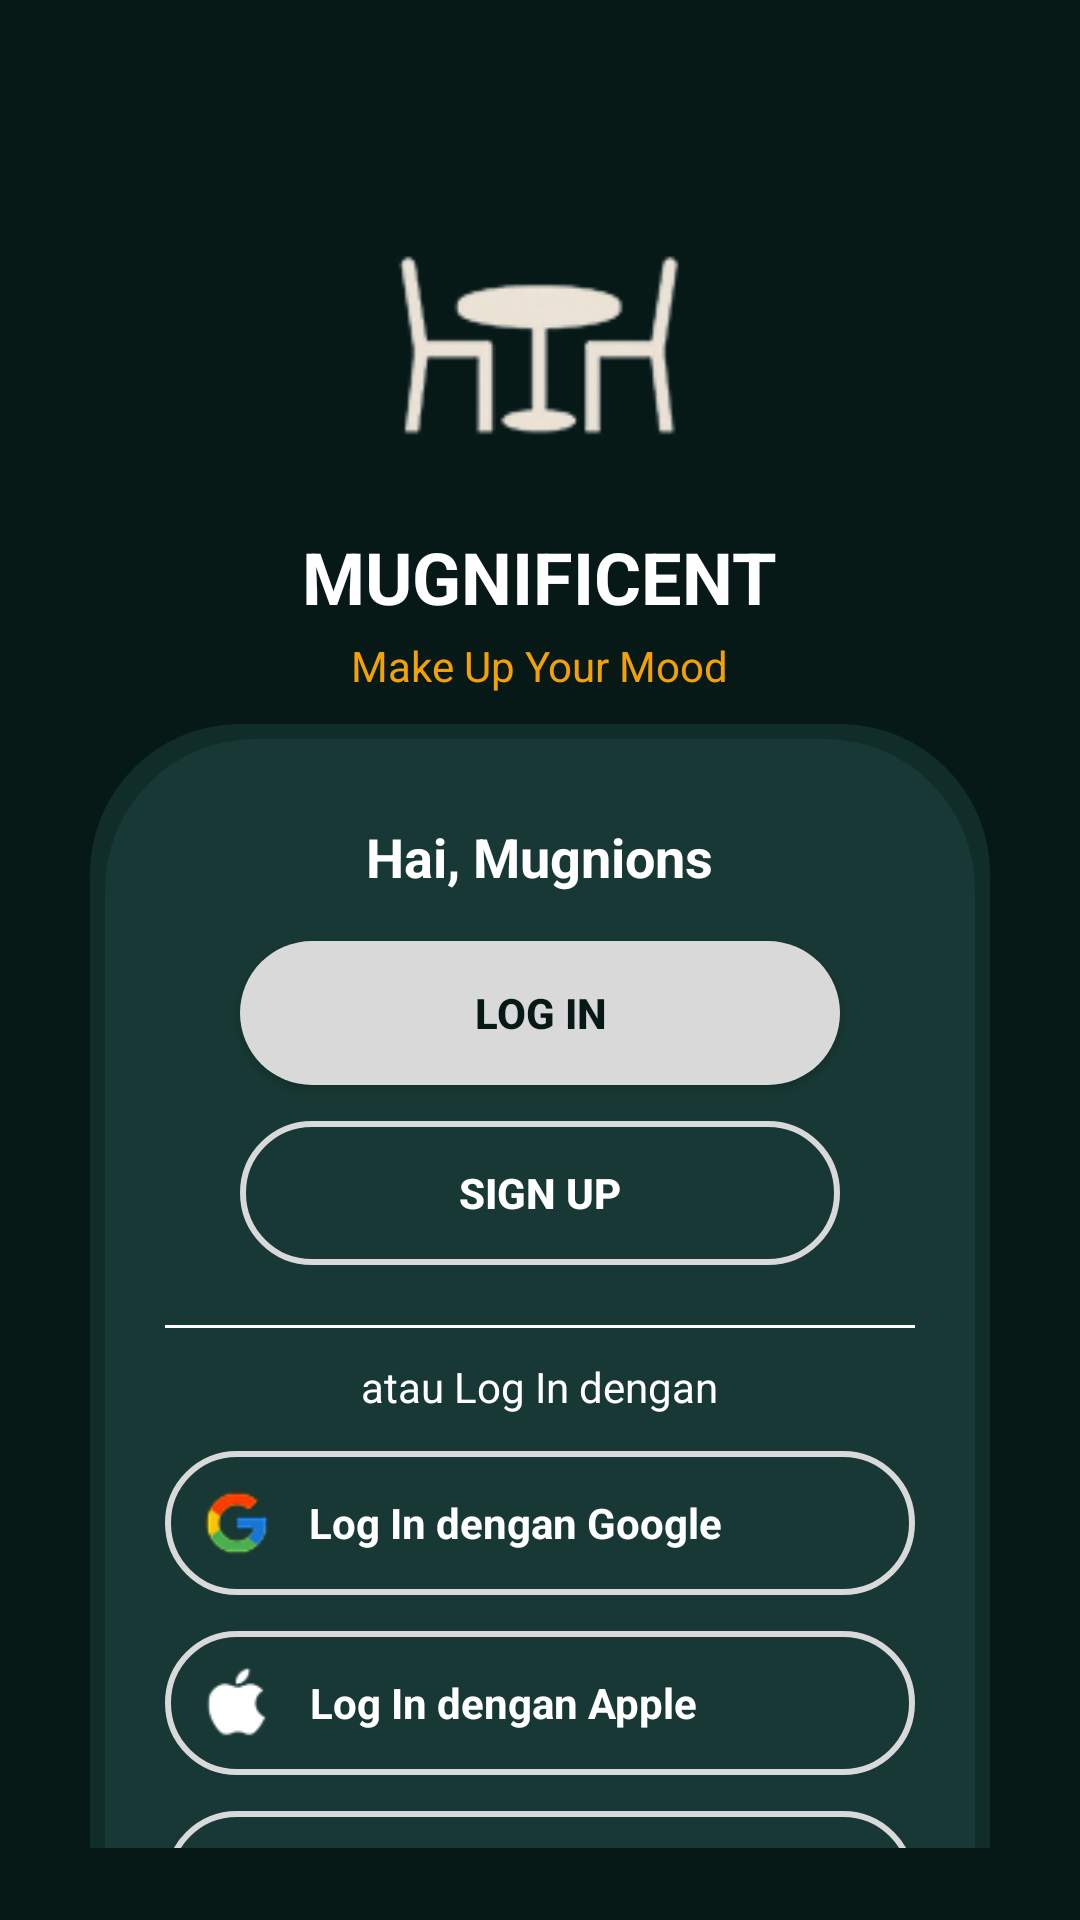

Here is an Android app screen rendered from its layout file. Give the layout XML and the strings, colors and styles it references.
<!-- AndroidManifest.xml: application theme Theme.Mugnificent -->
<!-- res/layout/activity_sign_up.xml -->
<?xml version="1.0" encoding="utf-8"?>
<RelativeLayout xmlns:android="http://schemas.android.com/apk/res/android"
    android:layout_width="match_parent"
    android:layout_height="match_parent"
    android:background="#071917"
    android:padding="24dp">

    <LinearLayout
        android:layout_width="match_parent"
        android:layout_height="wrap_content"
        android:gravity="center_horizontal"
        android:orientation="vertical">
        
        <ImageView
            android:id="@+id/logo"
            android:layout_width="96dp"
            android:layout_height="96dp"
            android:layout_marginTop="40dp"
            android:contentDescription="Logo Mugnificent"
            android:src="@drawable/logo_mugnificent" />
        
        <TextView
            android:id="@+id/app_name"
            android:layout_width="wrap_content"
            android:layout_height="wrap_content"
            android:layout_marginTop="16dp"
            android:text="MUGNIFICENT"
            android:textColor="#FFFFFF"
            android:textSize="24sp"
            android:textStyle="bold" />
        
        <TextView
            android:id="@+id/tagline"
            android:layout_width="wrap_content"
            android:layout_height="wrap_content"
            android:layout_marginTop="4dp"
            android:text="Make Up Your Mood"
            android:textColor="#F4A200"
            android:textSize="14sp" />

        <LinearLayout
            android:layout_width="300dp"
            android:layout_height="450dp"
            android:layout_marginTop="10dp"
            android:background="@drawable/rectangle_su"
            android:gravity="center_horizontal"
            android:orientation="vertical">
            
            <TextView
                android:id="@+id/greeting"
                android:layout_width="wrap_content"
                android:layout_height="wrap_content"
                android:layout_marginTop="32dp"
                android:text="Hai, Mugnions"
                android:textColor="#FFFFFF"
                android:textSize="18sp"
                android:textStyle="bold" />
            
            <androidx.appcompat.widget.AppCompatButton
                android:id="@+id/btn_login"
                android:layout_width="200dp"
                android:layout_height="48dp"
                android:layout_marginTop="16dp"
                android:background="@drawable/rounded_button_white"
                android:backgroundTint="#D9D9D9"
                android:text="LOG IN"
                android:textAllCaps="true"
                android:textColor="#071917"
                android:textStyle="bold" />
            
            <androidx.appcompat.widget.AppCompatButton
                android:id="@+id/btn_signup"
                android:layout_width="200dp"
                android:layout_height="48dp"
                android:layout_marginTop="12dp"
                android:background="@drawable/rounded_button_transperent"
                android:text="SIGN UP"
                android:textAllCaps="true"
                android:textColor="#FFFFFF"
                android:textStyle="bold" />
            
            <View
                android:layout_width="250dp"
                android:layout_height="1dp"
                android:layout_marginTop="20dp"
                android:background="#FFFFFF" />

            <TextView
                android:id="@+id/separator_text"
                android:layout_width="wrap_content"
                android:layout_height="wrap_content"
                android:layout_marginTop="10dp"
                android:layout_marginBottom="12dp"
                android:text="atau Log In dengan"
                android:textColor="#FFFFFF"
                android:textSize="14sp" />
            
            <LinearLayout
                android:id="@+id/google_login"
                android:layout_width="250dp"
                android:layout_height="48dp"
                android:layout_marginBottom="12dp"
                android:background="@drawable/rounded_button_transperent"
                android:clickable="true"
                android:focusable="true"
                android:gravity="center_vertical"
                android:orientation="horizontal"
                android:padding="12dp">

                <ImageView
                    android:layout_width="24dp"
                    android:layout_height="24dp"
                    android:contentDescription="Google icon"
                    android:src="@drawable/icon_google" />

                <TextView
                    android:layout_width="wrap_content"
                    android:layout_height="wrap_content"
                    android:layout_marginStart="12dp"
                    android:text="Log In dengan Google"
                    android:textAlignment="center"
                    android:textColor="#FFFFFF"
                    android:textSize="14sp"
                    android:textStyle="bold" />
            </LinearLayout>
            
            <LinearLayout
                android:id="@+id/apple_login"
                android:layout_width="250dp"
                android:layout_height="48dp"
                android:layout_marginBottom="12dp"
                android:background="@drawable/rounded_button_transperent"
                android:clickable="true"
                android:focusable="true"
                android:gravity="center_vertical"
                android:orientation="horizontal"
                android:padding="12dp">

                <ImageView
                    android:layout_width="24dp"
                    android:layout_height="24dp"
                    android:contentDescription="Apple icon"
                    android:src="@drawable/icon_apple" />

                <TextView
                    android:layout_width="wrap_content"
                    android:layout_height="wrap_content"
                    android:layout_marginStart="12dp"
                    android:text="Log In dengan Apple"
                    android:textAlignment="center"
                    android:textColor="#FFFFFF"
                    android:textSize="14sp"
                    android:textStyle="bold" />
            </LinearLayout>
            
            <LinearLayout
                android:id="@+id/instagram_login"
                android:layout_width="250dp"
                android:layout_height="48dp"
                android:layout_marginBottom="24dp"
                android:background="@drawable/rounded_button_transperent"
                android:clickable="true"
                android:focusable="true"
                android:gravity="center_vertical"
                android:orientation="horizontal"
                android:padding="12dp">

                <ImageView
                    android:layout_width="24dp"
                    android:layout_height="24dp"
                    android:contentDescription="Instagram icon"
                    android:src="@drawable/icon_instagram" />

                <TextView
                    android:layout_width="wrap_content"
                    android:layout_height="wrap_content"
                    android:layout_marginStart="12dp"
                    android:text="Log in dengan Instagram"
                    android:textAlignment="center"
                    android:textColor="#FFFFFF"
                    android:textSize="14sp"
                    android:textStyle="bold" />
            </LinearLayout>
        </LinearLayout>
    </LinearLayout>
</RelativeLayout>
<!-- resources referenced by this layout -->
<resources>
  <!-- drawable icon_apple: png bitmap (drawable, 1069 bytes) -->
  <!-- drawable icon_google: png bitmap (drawable, 1605 bytes) -->
  <!-- drawable icon_instagram: png bitmap (drawable, 2557 bytes) -->
  <!-- drawable logo_mugnificent: png bitmap (drawable, 6073 bytes) -->
  <!-- drawable rectangle_su (drawable) -->
  <layer-list xmlns:android="http://schemas.android.com/apk/res/android">
      
      <item>
          <shape android:shape="rectangle">
              <solid android:color="#AA173834" /> 
              <corners android:radius="50dp" />
          </shape>
      </item>
  
      
      <item android:left="5dp" android:top="5dp" android:right="5dp" android:bottom="5dp">
          <shape android:shape="rectangle">
              <solid android:color="#173834" />
              <corners android:radius="50dp" />
          </shape>
      </item>
  </layer-list>
  <!-- drawable rounded_button_transperent (drawable) -->
  <?xml version="1.0" encoding="utf-8"?>
  <shape xmlns:android="http://schemas.android.com/apk/res/android"
      android:shape="rectangle">
  
      <solid android:color="@android:color/transparent" />
  
      <stroke
          android:width="2dp"
          android:color="#D9D9D9" />
  
      <corners android:radius="24dp" />
  </shape>
  <!-- drawable rounded_button_white (drawable) -->
  <shape xmlns:android="http://schemas.android.com/apk/res/android" android:shape="rectangle">
      <solid android:color="#D9D9D9" />
      <corners android:radius="30dp" />
  </shape>
  <style name="Theme.Mugnificent" parent="Base.Theme.Mugnificent" />
  <style name="Base.Theme.Mugnificent" parent="Theme.Material3.DayNight.NoActionBar">
          
          
          <item name="colorOnSecondaryContainer">#955f31</item>
          <item name="colorOnSurfaceVariant">#ffffff</item>
          <item name="colorSecondaryContainer">#12352C</item>
      </style>
</resources>
